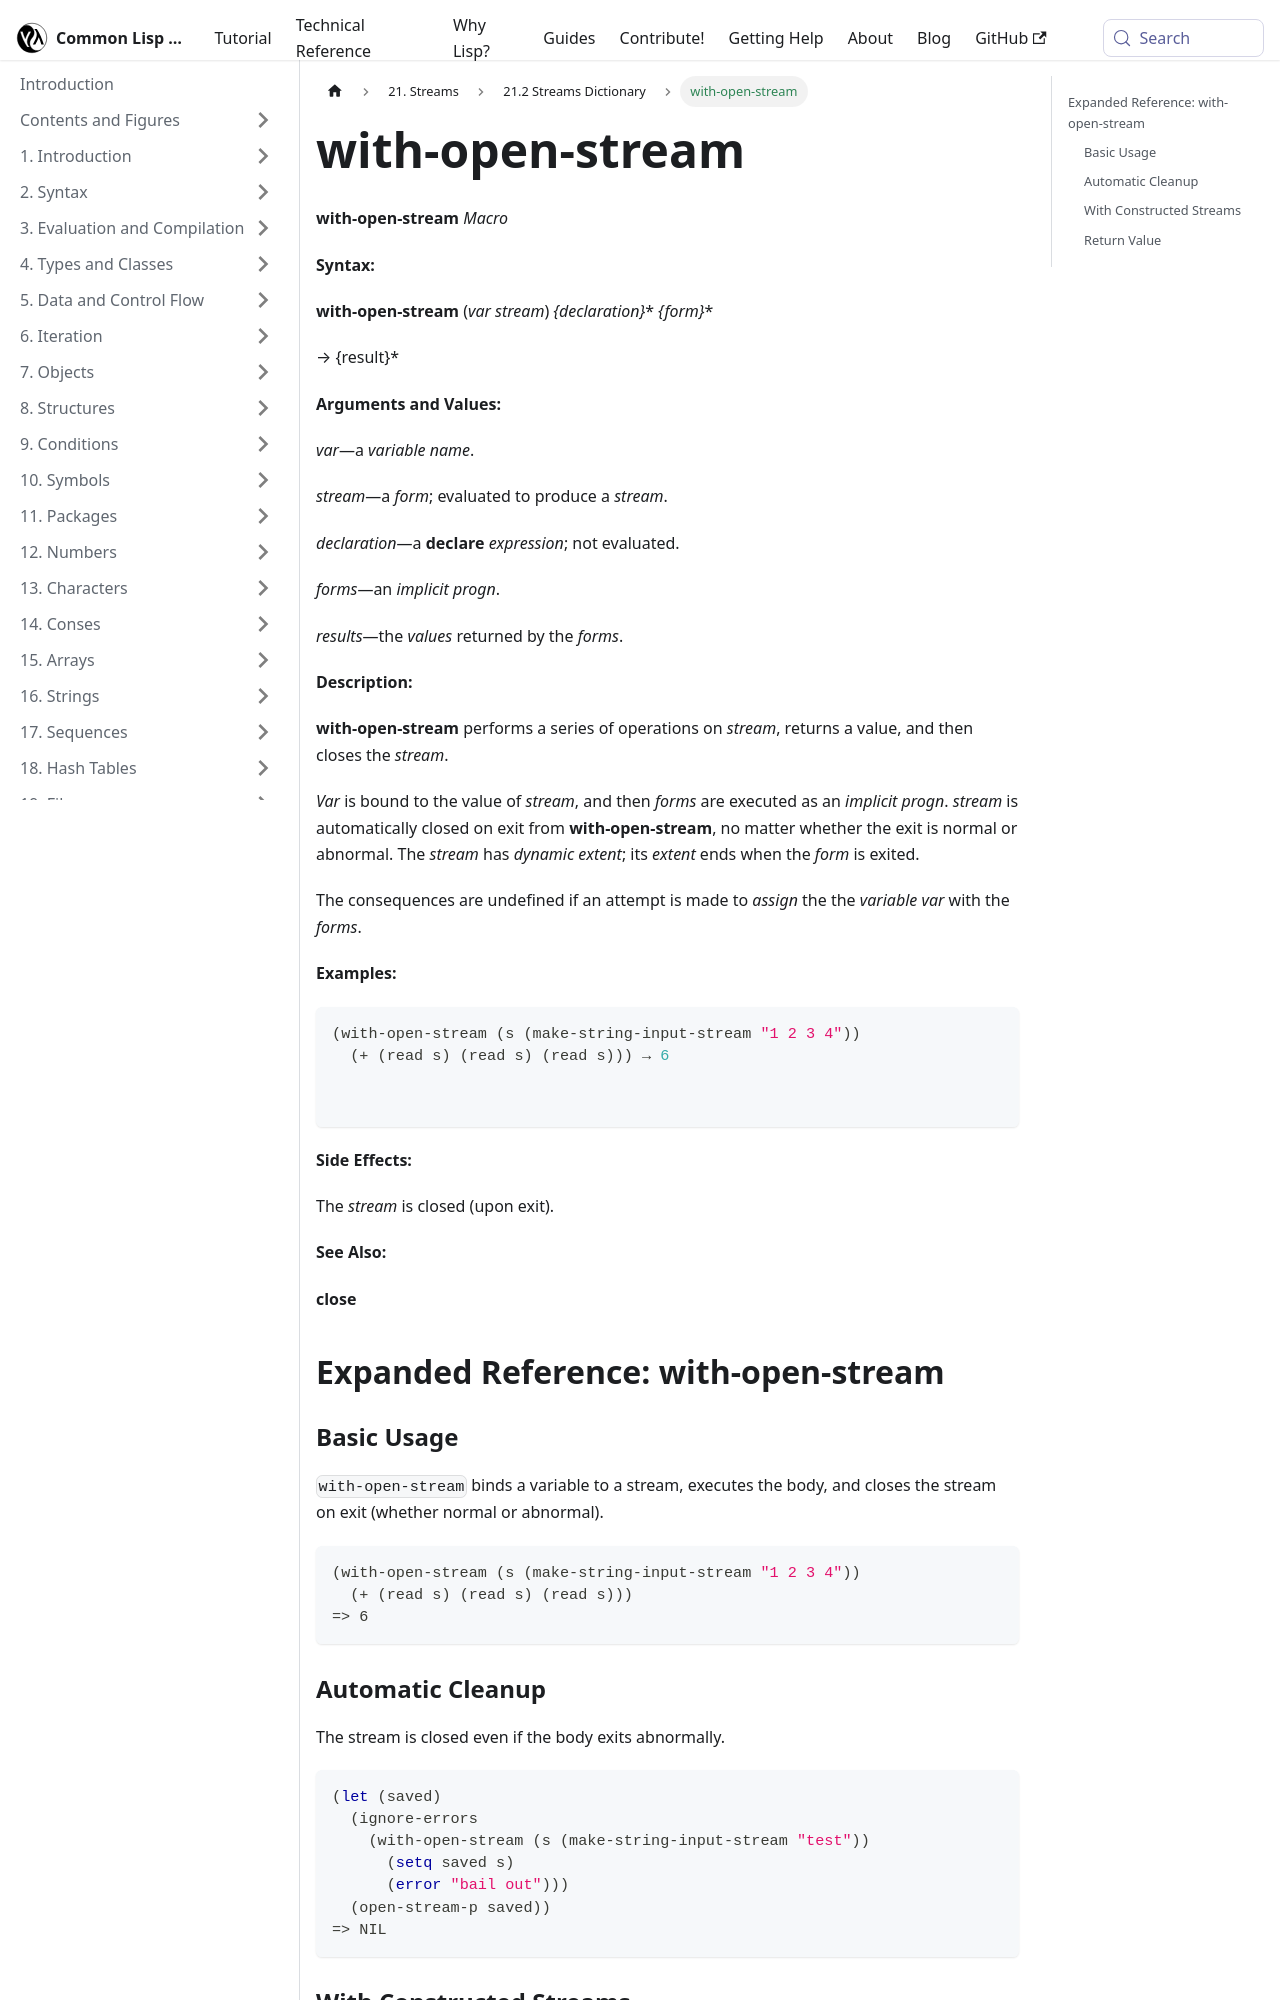

repository: lisp-docs/cl-language-reference · page: chap-21/cb-c-dictionary/with-open-stream_macro.html · generator: docusaurus

---
title: "with-open-stream"
---

# with-open-stream

import WithOpenStreamMacro from './_with-open-stream_macro.md';

<WithOpenStreamMacro />

## Expanded Reference: with-open-stream

### Basic Usage

`with-open-stream` binds a variable to a stream, executes the body, and closes the stream on exit (whether normal or abnormal).

```lisp
(with-open-stream (s (make-string-input-stream "1 2 3 4"))
  (+ (read s) (read s) (read s)))
=> 6
```

### Automatic Cleanup

The stream is closed even if the body exits abnormally.

```lisp
(let (saved)
  (ignore-errors
    (with-open-stream (s (make-string-input-stream "test"))
      (setq saved s)
      (error "bail out")))
  (open-stream-p saved))
=> NIL
```
